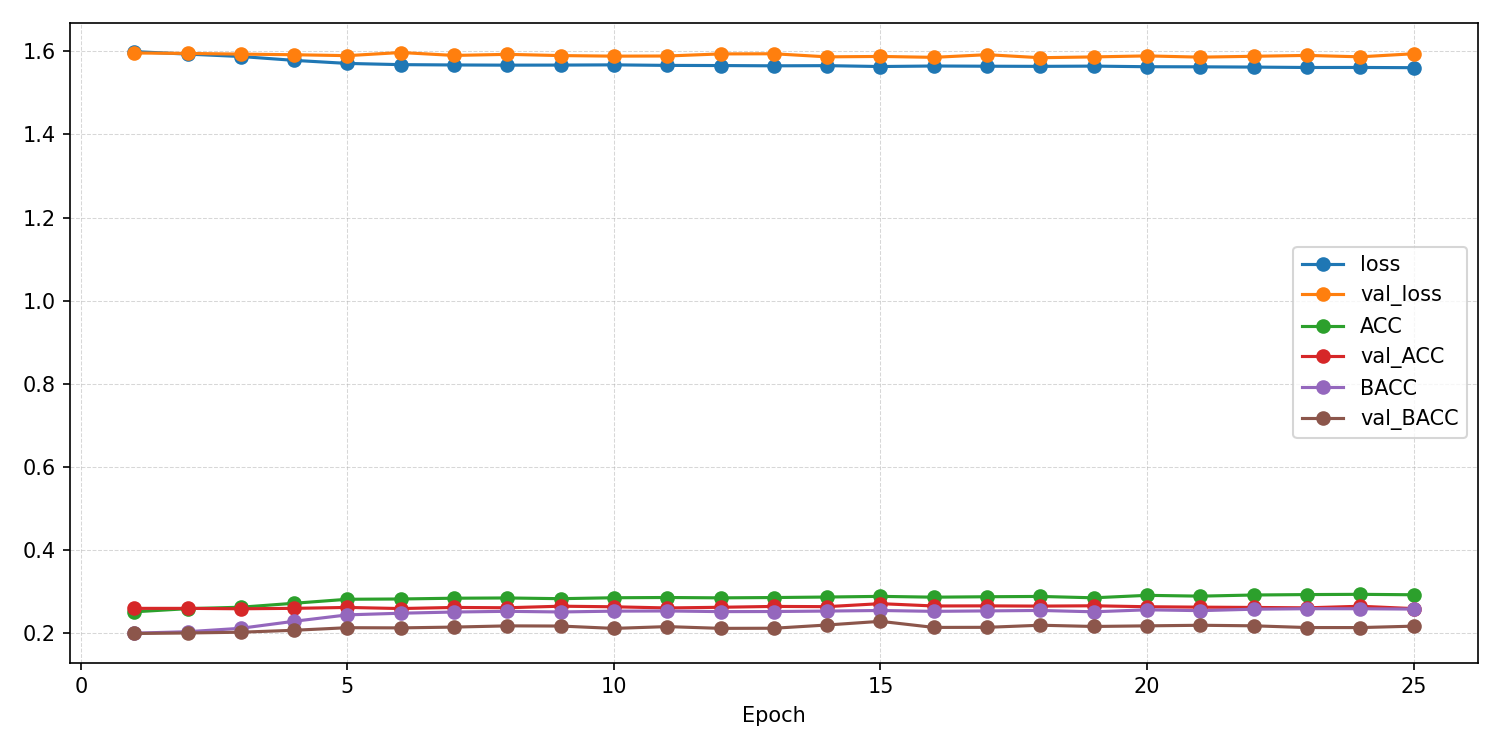

Data behind this chart, as committed beside it:
epoch, ACC, AUROC, BACC, F1_macro, F1_weighted, KAPPA, loss, test_ACC, test_AUROC, test_BACC, test_F1_macro, test_F1_weighted, test_KAPPA, test_confusion_matrix, test_loss, val_ACC, val_AUROC, val_BACC, val_F1_macro, val_F1_weighted, val_KAPPA, val_confusion_matrix, val_loss
1, 0.252, 0.5058, 0.2007, 0.1271, 0.1502, 0.001065, 1.599, , , , , , , , , 0.2603, 0.5109, 0.1999, 0.08317, 0.1082, -0.0001217, [[   0    1 2471    4    0]? [   0    3 …, 1.596
2, 0.2596, 0.5246, 0.2042, 0.1178, 0.1425, 0.006281, 1.593, , , , , , , , , 0.2603, 0.52, 0.2011, 0.09251, 0.1175, 0.001702, [[   0    0 2423   50    3]? [   0    4 …, 1.595
3, 0.2631, 0.5416, 0.2124, 0.1466, 0.1694, 0.01778, 1.587, , , , , , , , , 0.2593, 0.5315, 0.203, 0.108, 0.1316, 0.004449, [[   4   54 2354   30   34]? [   2   79 …, 1.593
4, 0.2726, 0.5626, 0.2293, 0.1855, 0.2048, 0.04034, 1.578, , , , , , , , , 0.2604, 0.5436, 0.2076, 0.1237, 0.1477, 0.01109, [[   1    6 2239  217   13]? [   1   10 …, 1.592
5, 0.2822, 0.5755, 0.2447, 0.2148, 0.2316, 0.05997, 1.571, , , , , , , , , 0.2625, 0.5451, 0.2138, 0.1447, 0.1647, 0.01899, [[  11   59 2169   90  147]? [  13   95 …, 1.589
6, 0.2829, 0.5801, 0.2486, 0.2255, 0.2412, 0.0646, 1.568, , , , , , , , , 0.2599, 0.5379, 0.2134, 0.1467, 0.1661, 0.01808, [[   2   81 2116   82  195]? [   3  131 …, 1.597
7, 0.2847, 0.5811, 0.2516, 0.23, 0.2454, 0.06854, 1.567, , , , , , , , , 0.2625, 0.5479, 0.2153, 0.1512, 0.172, 0.02155, [[   0   37 2045  283  111]? [   4   81 …, 1.59
8, 0.2853, 0.5811, 0.2532, 0.2331, 0.248, 0.07018, 1.567, , , , , , , , , 0.2618, 0.5433, 0.2182, 0.1599, 0.1787, 0.02548, [[  14   82 2020  116  244]? [   6  129 …, 1.592
9, 0.2836, 0.5814, 0.2517, 0.232, 0.2467, 0.06818, 1.567, , , , , , , , , 0.2655, 0.5521, 0.2178, 0.1532, 0.1755, 0.02471, [[   2   63 2071  296   44]? [   1  106 …, 1.59
10, 0.2858, 0.5806, 0.2536, 0.235, 0.2497, 0.07095, 1.567, , , , , , , , , 0.2641, 0.5552, 0.2121, 0.1381, 0.1609, 0.01735, [[   2   71 2226  129   48]? [   3   93 …, 1.588
11, 0.2864, 0.5823, 0.2541, 0.235, 0.2496, 0.07128, 1.566, , , , , , , , , 0.2613, 0.5474, 0.2165, 0.1561, 0.1751, 0.02194, [[   8   60 2074  144  190]? [  11   80 …, 1.589
12, 0.2856, 0.583, 0.2525, 0.2317, 0.247, 0.0696, 1.566, , , , , , , , , 0.2629, 0.5419, 0.2122, 0.1458, 0.1679, 0.01682, [[  38  133 2174   98   33]? [  31  237 …, 1.594
13, 0.2863, 0.5834, 0.2527, 0.2317, 0.2469, 0.06993, 1.565, , , , , , , , , 0.265, 0.542, 0.2125, 0.1321, 0.1531, 0.01731, [[   2   52 2245   85   92]? [   4   67 …, 1.594
14, 0.2876, 0.5835, 0.2538, 0.2327, 0.248, 0.07153, 1.565, , , , , , , , , 0.2644, 0.5542, 0.2203, 0.166, 0.1857, 0.02822, [[  10   70 2018  189  189]? [  13  135 …, 1.586
15, 0.2892, 0.5863, 0.2552, 0.2345, 0.2499, 0.07366, 1.563, , , , , , , , , 0.2716, 0.5499, 0.2291, 0.1766, 0.1957, 0.03995, [[  15   60 1959  253  189]? [  12   96 …, 1.587
16, 0.2872, 0.5846, 0.2531, 0.2314, 0.2469, 0.07084, 1.564, , , , , , , , , 0.2661, 0.5529, 0.2145, 0.1401, 0.1613, 0.01958, [[   7   42 2246  109   72]? [   8   66 …, 1.585
17, 0.2882, 0.5852, 0.2542, 0.2334, 0.2486, 0.072, 1.564, , , , , , , , , 0.2663, 0.5434, 0.2147, 0.1415, 0.1629, 0.02049, [[  13   38 2258  106   61]? [  20   68 …, 1.592
18, 0.289, 0.5859, 0.2553, 0.2348, 0.2499, 0.07329, 1.564, , , , , , , , , 0.2657, 0.5569, 0.2198, 0.166, 0.1866, 0.02797, [[  17  112 2080  158  109]? [  15  210 …, 1.584
19, 0.2857, 0.5846, 0.2521, 0.2311, 0.246, 0.06845, 1.564, , , , , , , , , 0.2665, 0.5557, 0.2168, 0.1501, 0.1747, 0.02535, [[   2  310 2064   89   11]? [   9  554 …, 1.586
20, 0.2916, 0.5872, 0.2568, 0.2348, 0.2504, 0.0759, 1.563, , , , , , , , , 0.2642, 0.5461, 0.2183, 0.1612, 0.1812, 0.0254, [[   5  123 2073  130  145]? [   6  199 …, 1.589
21, 0.2897, 0.5878, 0.2548, 0.2317, 0.2475, 0.07328, 1.562, , , , , , , , , 0.2632, 0.5546, 0.2197, 0.1679, 0.1894, 0.02774, [[   4  144 1912  320   96]? [   6  207 …, 1.586
22, 0.2924, 0.5885, 0.2583, 0.2375, 0.2527, 0.0774, 1.562, , , , , , , , , 0.2625, 0.5493, 0.2184, 0.1671, 0.1874, 0.02643, [[   8  178 1996  138  156]? [   8  314 …, 1.588
23, 0.2935, 0.5901, 0.2594, 0.2394, 0.2545, 0.07906, 1.561, , , , , , , , , 0.2616, 0.5465, 0.2142, 0.1531, 0.1735, 0.01992, [[  15   93 2088  151  129]? [  16  150 …, 1.59
24, 0.294, 0.5896, 0.2594, 0.2376, 0.253, 0.07915, 1.561, , , , , , , , , 0.2654, 0.5556, 0.2141, 0.1447, 0.167, 0.02019, [[   5  106 2205  118   42]? [   3  167 …, 1.587
25, 0.293, 0.5906, 0.2586, 0.2366, 0.252, 0.07807, 1.56, 0.2939, 0.5821, 0.2493, 0.2073, 0.2261, 0.06829, [[  59  345 1758  119  195]? [  54  546 …, 1.569, 0.2597, 0.5437, 0.2175, 0.1671, 0.1858, 0.02428, [[  26  111 1975  138  226]? [  30  213 …, 1.594
